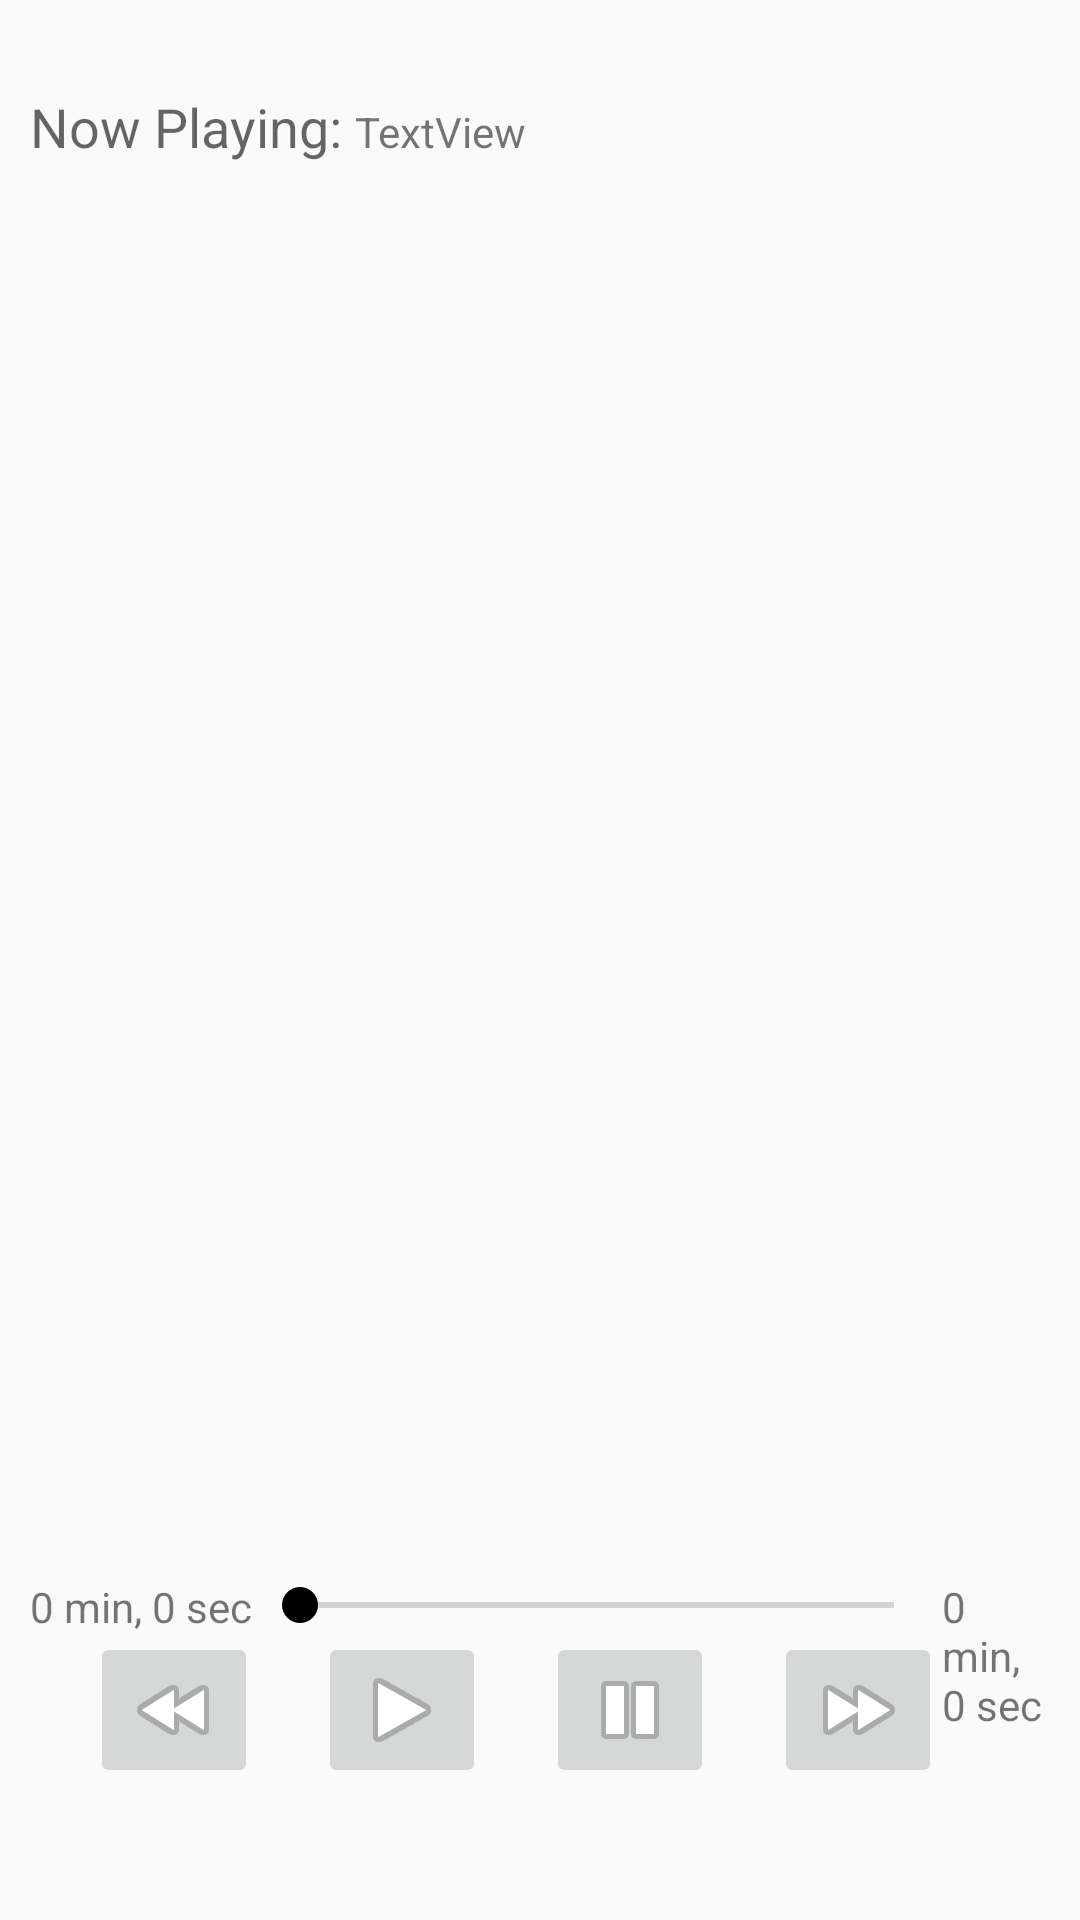

Write the Android layout XML for this screen, with the resource values it uses.
<!-- AndroidManifest.xml: application theme AppTheme -->
<!-- res/layout/activity_my_player.xml -->
<?xml version="1.0" encoding="utf-8"?>
<RelativeLayout xmlns:android="http://schemas.android.com/apk/res/android"
    android:layout_width="match_parent"
    android:layout_height="match_parent"
    android:paddingLeft="10dp"
    android:paddingRight="10dp">
    <TextView
        android:id="@+id/txtVw1"
        android:layout_width="wrap_content"
        android:layout_height="wrap_content"
        android:text="Now Playing: "
        android:layout_marginTop="30dp"
        android:textAppearance="?android:attr/textAppearanceMedium" />
    <TextView
        android:id="@+id/txtSname"
        android:layout_width="wrap_content"
        android:layout_height="wrap_content"
        android:layout_alignBaseline="@+id/txtVw1"
        android:layout_toRightOf="@+id/txtVw1"
        android:text="TextView" />
    <ImageView
        android:id="@+id/imgLogo"
        android:layout_width="match_parent"
        android:layout_height="450dp"
        android:layout_below="@+id/txtVw1"
        android:src="@drawable/artist" />
    <ImageButton
        android:id="@+id/btnBackward"
        android:layout_width="wrap_content"
        android:layout_height="wrap_content"
        android:layout_alignParentBottom="true"
        android:layout_marginBottom="44dp"
        android:layout_marginLeft="20dp"
        android:src="@android:drawable/ic_media_rew" />
    <ImageButton
        android:id="@+id/btnPlay"
        android:layout_width="wrap_content"
        android:layout_height="wrap_content"
        android:layout_alignTop="@+id/btnBackward"
        android:layout_marginLeft="20dp"
        android:layout_toRightOf="@+id/btnBackward"
        android:src="@android:drawable/ic_media_play" />
    <ImageButton
        android:id="@+id/btnPause"
        android:layout_width="wrap_content"
        android:layout_height="wrap_content"
        android:layout_alignTop="@+id/btnPlay"
        android:layout_marginLeft="20dp"
        android:layout_toRightOf="@+id/btnPlay"
        android:src="@android:drawable/ic_media_pause" />
    <ImageButton
        android:id="@+id/btnForward"
        android:layout_width="wrap_content"
        android:layout_height="wrap_content"
        android:layout_alignTop="@+id/btnPause"
        android:layout_marginLeft="20dp"
        android:layout_toRightOf="@+id/btnPause"
        android:contentDescription="@+id/imageButton3"
        android:src="@android:drawable/ic_media_ff" />
    <TextView
        android:id="@+id/txtStartTime"
        android:layout_width="wrap_content"
        android:layout_height="wrap_content"
        android:layout_alignTop="@+id/sBar"
        android:text="0 min, 0 sec" />
    <SeekBar
        android:id="@+id/sBar"
        android:layout_width="match_parent"
        android:layout_height="wrap_content"
        android:layout_above="@+id/btnBackward"
        android:layout_toLeftOf="@+id/txtSongTime"
        android:layout_toRightOf="@+id/txtStartTime" />
    <TextView
        android:id="@+id/txtSongTime"
        android:layout_width="wrap_content"
        android:layout_height="wrap_content"
        android:layout_toRightOf="@+id/btnForward"
        android:layout_alignTop="@+id/sBar"
        android:text="0 min, 0 sec " />
</RelativeLayout>
<!-- resources referenced by this layout -->
<resources>
  <style name="AppTheme" parent="Theme.AppCompat.Light.DarkActionBar">
          
          <item name="colorPrimary">#BDBDBD</item>
          <item name="colorPrimaryDark">#CFD8DC</item>
          <item name="colorAccent">#000000</item>
      </style>
</resources>
